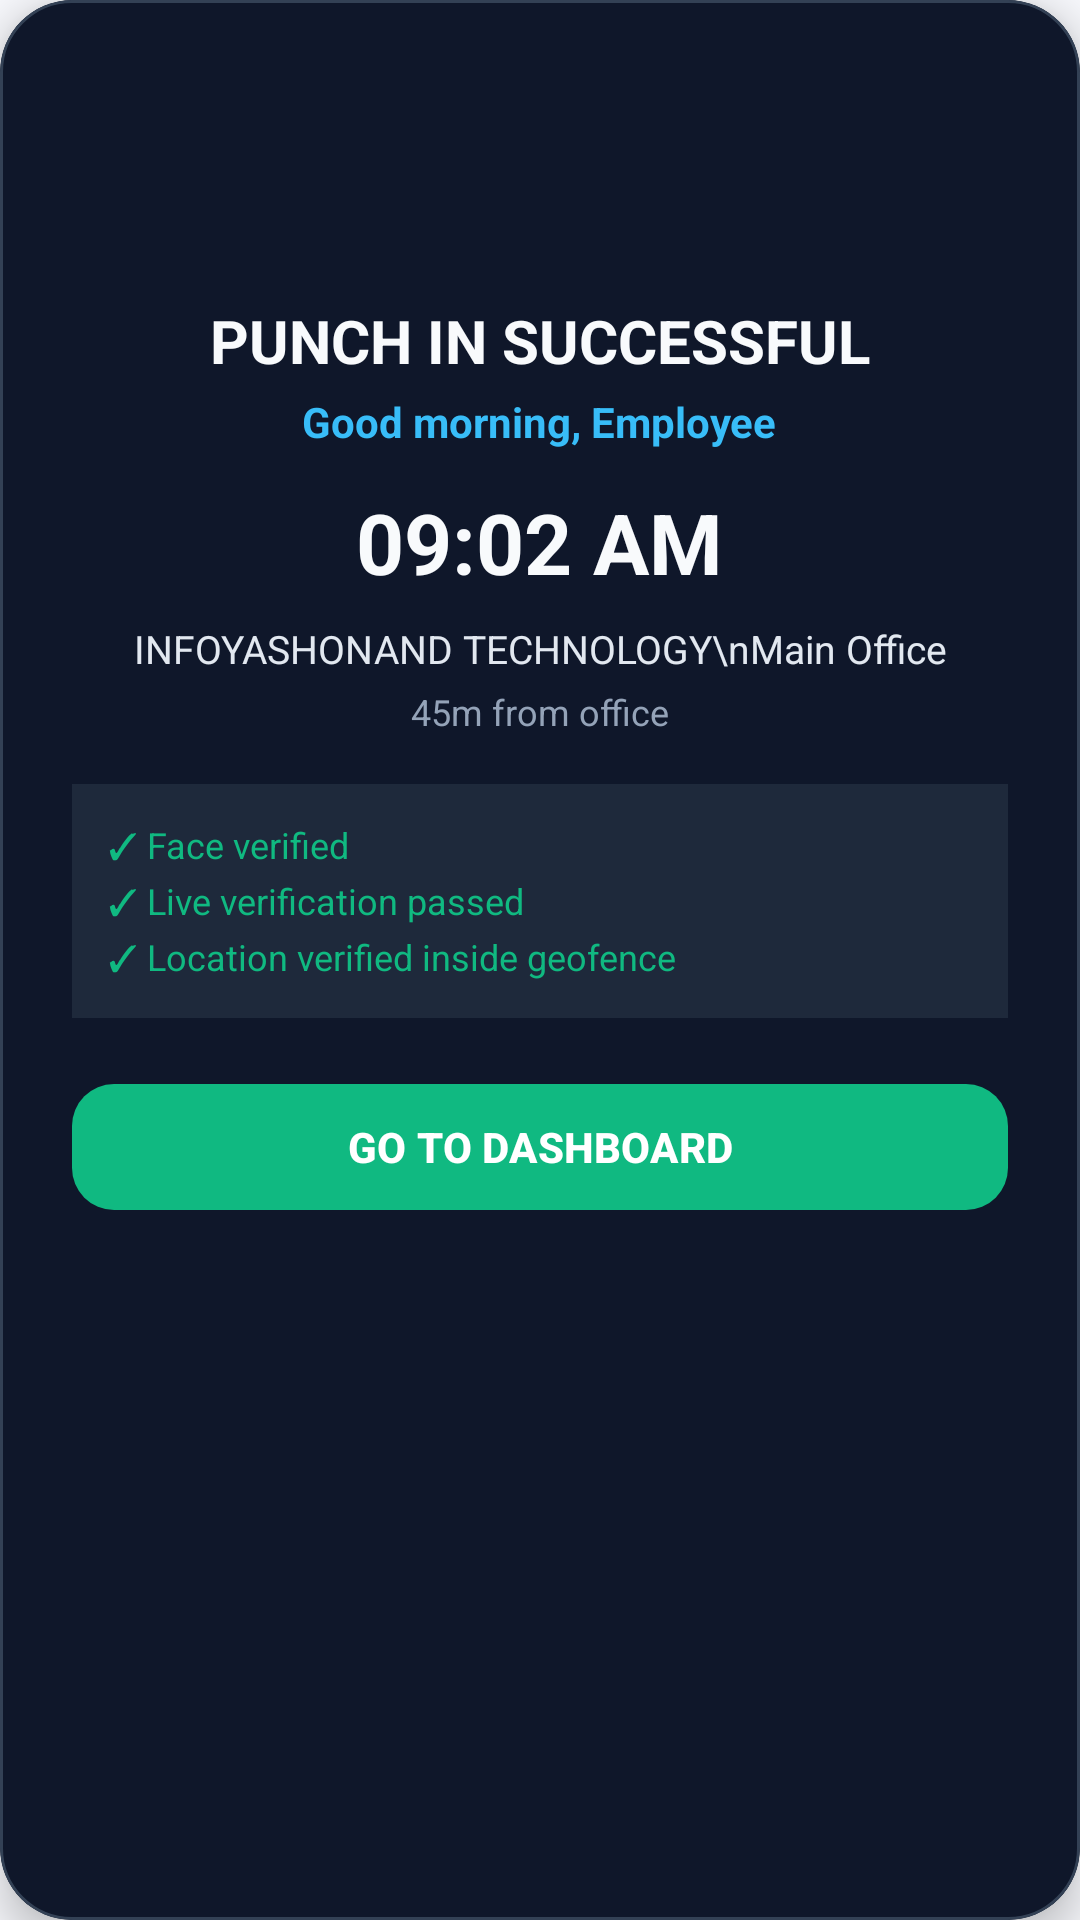

Android layout source for this screen:
<!-- AndroidManifest.xml: application theme Theme.Attendance_system -->
<!-- res/layout/dialog_attendance_success.xml -->
<?xml version="1.0" encoding="utf-8"?>
<com.google.android.material.card.MaterialCardView xmlns:android="http://schemas.android.com/apk/res/android"
    xmlns:app="http://schemas.android.com/apk/res-auto"
    android:layout_width="match_parent"
    android:layout_height="wrap_content"
    android:layout_margin="20dp"
    app:cardBackgroundColor="#0F172A"
    app:cardCornerRadius="24dp"
    app:cardElevation="8dp"
    app:strokeColor="#334155"
    app:strokeWidth="1dp">

    <LinearLayout
        android:layout_width="match_parent"
        android:layout_height="wrap_content"
        android:gravity="center"
        android:orientation="vertical"
        android:padding="24dp">

        <ImageView
            android:layout_width="64dp"
            android:layout_height="64dp"
            android:src="@drawable/ic_verified"
            app:tint="#10B981" />

        <TextView
            android:layout_width="wrap_content"
            android:layout_height="wrap_content"
            android:layout_marginTop="12dp"
            android:text="PUNCH IN SUCCESSFUL"
            android:textColor="#F8FAFC"
            android:textSize="20sp"
            android:textStyle="bold" />

        <TextView
            android:id="@+id/tvSuccessName"
            android:layout_width="wrap_content"
            android:layout_height="wrap_content"
            android:layout_marginTop="4dp"
            android:text="Good morning, Employee"
            android:textColor="#38BDF8"
            android:textSize="14sp"
            android:textStyle="bold" />

        <TextView
            android:id="@+id/tvSuccessTime"
            android:layout_width="wrap_content"
            android:layout_height="wrap_content"
            android:layout_marginTop="12dp"
            android:text="09:02 AM"
            android:textColor="#F8FAFC"
            android:textSize="28sp"
            android:textStyle="bold" />

        <TextView
            android:id="@+id/tvSuccessCompany"
            android:layout_width="wrap_content"
            android:layout_height="wrap_content"
            android:layout_marginTop="8dp"
            android:gravity="center"
            android:text="INFOYASHONAND TECHNOLOGY\nMain Office"
            android:textColor="#E2E8F0"
            android:textSize="13sp" />

        <TextView
            android:id="@+id/tvSuccessDistance"
            android:layout_width="wrap_content"
            android:layout_height="wrap_content"
            android:layout_marginTop="4dp"
            android:text="45m from office"
            android:textColor="#94A3B8"
            android:textSize="12sp" />

        <LinearLayout
            android:layout_width="match_parent"
            android:layout_height="wrap_content"
            android:layout_marginTop="16dp"
            android:background="#1E293B"
            android:orientation="vertical"
            android:padding="12dp">

            <TextView
                android:layout_width="wrap_content"
                android:layout_height="wrap_content"
                android:text="✓ Face verified"
                android:textColor="#10B981"
                android:textSize="12sp" />

            <TextView
                android:layout_width="wrap_content"
                android:layout_height="wrap_content"
                android:layout_marginTop="2dp"
                android:text="✓ Live verification passed"
                android:textColor="#10B981"
                android:textSize="12sp" />

            <TextView
                android:layout_width="wrap_content"
                android:layout_height="wrap_content"
                android:layout_marginTop="2dp"
                android:text="✓ Location verified inside geofence"
                android:textColor="#10B981"
                android:textSize="12sp" />
        </LinearLayout>

        <com.google.android.material.button.MaterialButton
            android:id="@+id/btnSuccessDone"
            android:layout_width="match_parent"
            android:layout_height="50dp"
            android:layout_marginTop="18dp"
            android:text="GO TO DASHBOARD"
            android:textColor="#FFFFFF"
            android:textSize="14sp"
            android:textStyle="bold"
            app:backgroundTint="#10B981"
            app:cornerRadius="14dp" />
    </LinearLayout>

</com.google.android.material.card.MaterialCardView>
<!-- resources referenced by this layout -->
<resources>
  <style name="Theme.Attendance_system" parent="Base.Theme.Attendance_system" />
  <style name="Base.Theme.Attendance_system" parent="Theme.Material3.DayNight.NoActionBar">
          <item name="colorPrimary">@color/primary</item>
          <item name="colorOnPrimary">@color/white</item>
          <item name="colorSurface">@color/surface</item>
          <item name="colorOnSurface">@color/text_primary</item>
          <item name="colorPrimaryContainer">#E0E7FF</item>
          <item name="colorSecondaryContainer">#E0E7FF</item>
          <item name="colorSecondary">@color/secondary</item>
          <item name="android:windowBackground">@color/background</item>
      </style>
  <color name="primary">#7C3AED</color>
  <color name="white">#FFFFFFFF</color>
  <color name="surface">#FFFFFF</color>
  <color name="text_primary">#0F172A</color>
  <color name="secondary">#059669</color>
  <color name="background">#F7F8FC</color>
</resources>
